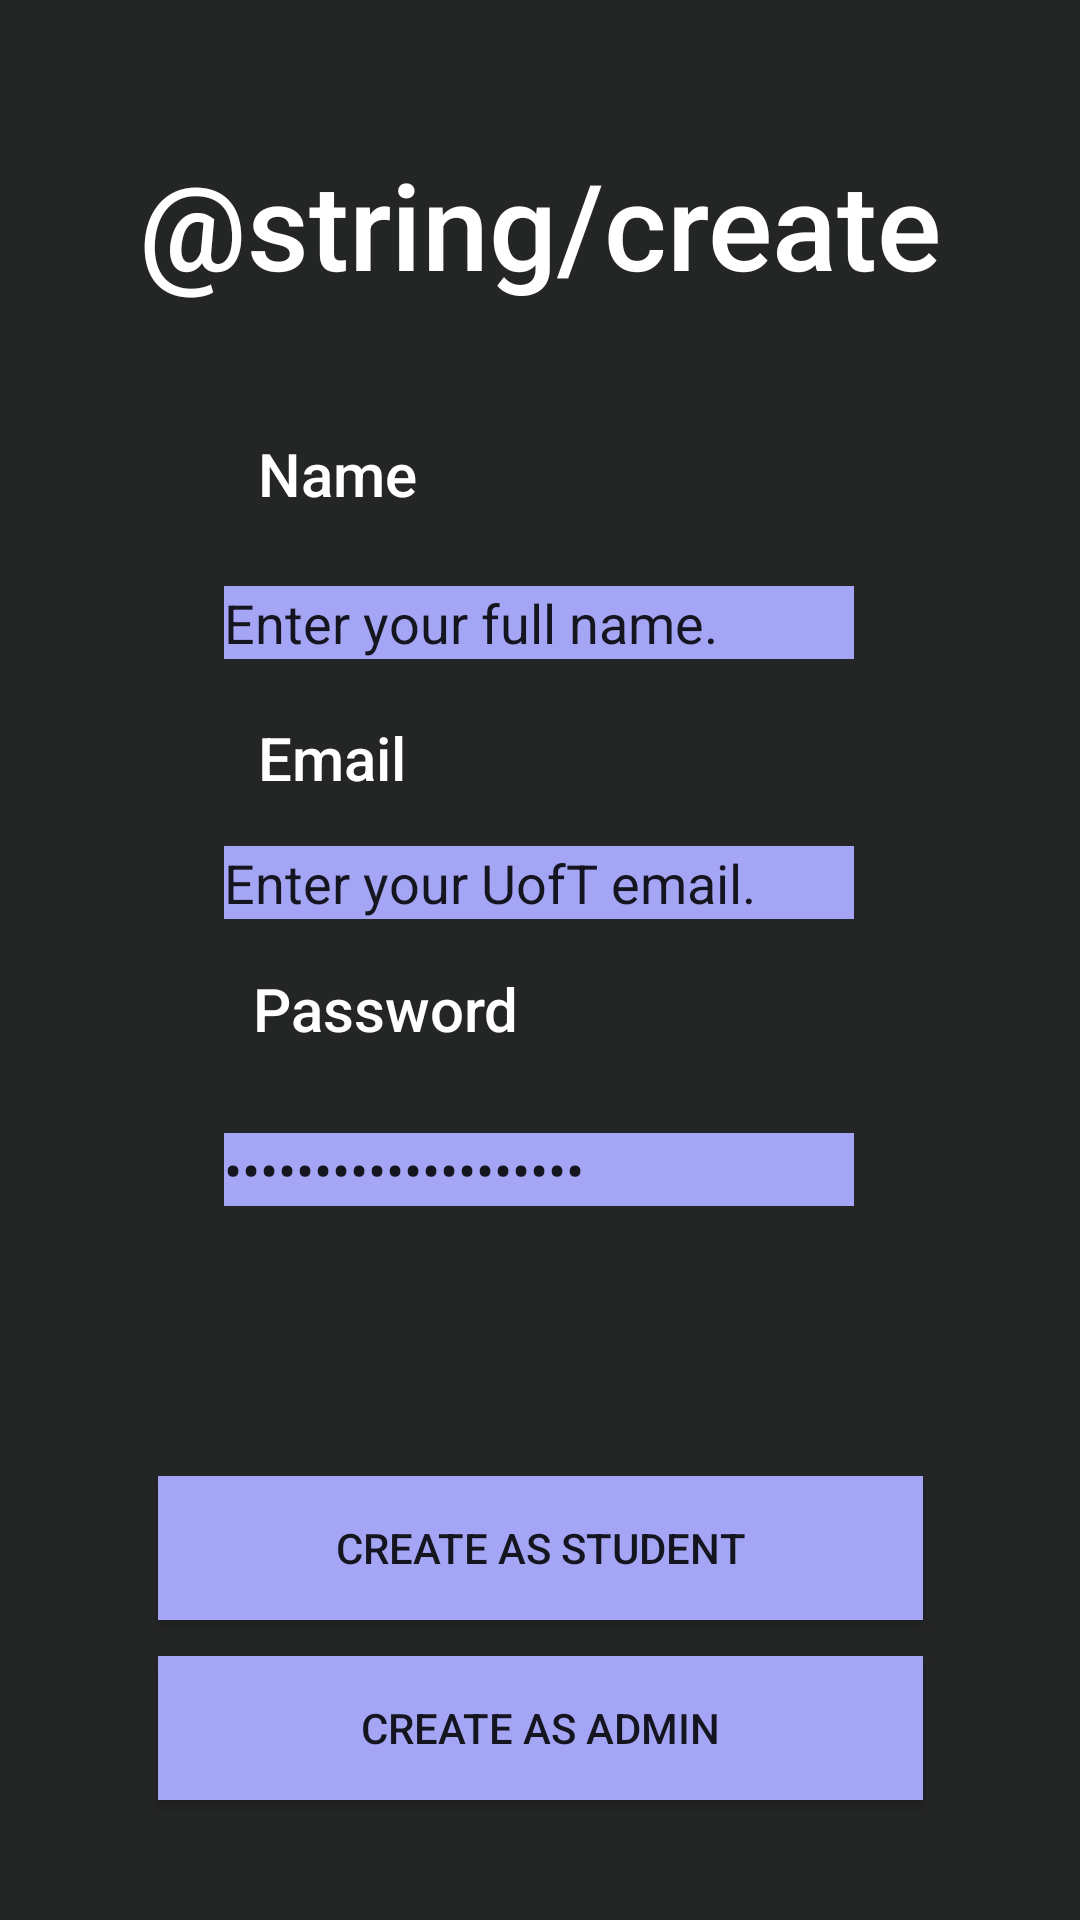

Reconstruct the res/layout file that produces this screen, plus the resources it refers to.
<!-- AndroidManifest.xml: application theme Theme.B07Project -->
<!-- res/layout/fragment_signuppage.xml -->
<?xml version="1.0" encoding="utf-8"?>
<androidx.constraintlayout.widget.ConstraintLayout xmlns:android="http://schemas.android.com/apk/res/android"
    xmlns:app="http://schemas.android.com/apk/res-auto"
    xmlns:tools="http://schemas.android.com/tools"
    android:layout_width="match_parent"
    android:layout_height="match_parent"
    android:background="#242525">

    <TextView
        android:id="@+id/textview_first"
        android:layout_width="wrap_content"
        android:layout_height="wrap_content"
        android:fontFamily="sans-serif-medium"
        android:text="@string/create"
        android:textColor="@color/white"
        android:textSize="40sp"
        app:layout_constraintBottom_toBottomOf="parent"
        app:layout_constraintEnd_toEndOf="parent"
        app:layout_constraintStart_toStartOf="parent"
        app:layout_constraintTop_toTopOf="parent"
        app:layout_constraintVertical_bias="0.082" />

    <TextView
        android:id="@+id/name"
        android:layout_width="wrap_content"
        android:layout_height="wrap_content"
        android:fontFamily="sans-serif-medium"
        android:text="Name"
        android:textColor="@color/white"
        android:textSize="20sp"
        app:layout_constraintBottom_toBottomOf="parent"
        app:layout_constraintEnd_toEndOf="parent"
        app:layout_constraintHorizontal_bias="0.28"
        app:layout_constraintStart_toStartOf="parent"
        app:layout_constraintTop_toBottomOf="@+id/textview_first"
        app:layout_constraintVertical_bias="0.084" />

    <TextView
        android:id="@+id/email"
        android:layout_width="wrap_content"
        android:layout_height="wrap_content"
        android:fontFamily="sans-serif-medium"
        android:text="Email"
        android:textColor="@color/white"
        android:textSize="20sp"
        app:layout_constraintBottom_toBottomOf="parent"
        app:layout_constraintEnd_toEndOf="parent"
        app:layout_constraintHorizontal_bias="0.277"
        app:layout_constraintStart_toStartOf="parent"
        app:layout_constraintTop_toBottomOf="@+id/editTextText"
        app:layout_constraintVertical_bias="0.049" />

    <TextView
        android:id="@+id/pw"
        android:layout_width="wrap_content"
        android:layout_height="wrap_content"
        android:fontFamily="sans-serif-medium"
        android:text="Password"
        android:textColor="@color/white"
        android:textSize="20sp"
        app:layout_constraintBottom_toBottomOf="parent"
        app:layout_constraintEnd_toEndOf="parent"
        app:layout_constraintHorizontal_bias="0.311"
        app:layout_constraintStart_toStartOf="parent"
        app:layout_constraintTop_toBottomOf="@+id/editTextTextEmailAddress2"
        app:layout_constraintVertical_bias="0.053" />

    <androidx.appcompat.widget.AppCompatButton
        android:id="@+id/sign_up_page"
        android:layout_width="255dp"
        android:layout_height="48dp"
        android:layout_marginBottom="12dp"
        android:background="#A4A5F5"
        android:backgroundTint="#A4A5F5"
        android:text="@string/student"
        app:layout_constraintBottom_toTopOf="@+id/login"
        app:layout_constraintEnd_toEndOf="parent"
        app:layout_constraintStart_toStartOf="parent" />

    <androidx.appcompat.widget.AppCompatButton
        android:id="@+id/login"
        android:layout_width="255dp"
        android:layout_height="48dp"
        android:layout_marginBottom="40dp"
        android:background="#A4A5F5"
        android:backgroundTint="#A4A5F5"
        android:text="@string/admin"
        app:layout_constraintBottom_toBottomOf="parent"
        app:layout_constraintEnd_toEndOf="parent"
        app:layout_constraintStart_toStartOf="parent" />

    <EditText
        android:id="@+id/editTextTextPassword"
        android:layout_width="wrap_content"
        android:layout_height="wrap_content"
        android:layout_marginTop="28dp"
        android:background="#A4A5F5"
        android:ems="10"
        android:inputType="textPassword"
        android:text="@string/password"
        app:layout_constraintBottom_toTopOf="@+id/sign_up_page"
        app:layout_constraintEnd_toEndOf="parent"
        app:layout_constraintHorizontal_bias="0.497"
        app:layout_constraintStart_toStartOf="parent"
        app:layout_constraintTop_toBottomOf="@+id/pw"
        app:layout_constraintVertical_bias="0.0" />

    <EditText
        android:id="@+id/editTextTextEmailAddress2"
        android:layout_width="wrap_content"
        android:layout_height="wrap_content"
        android:layout_marginTop="16dp"
        android:background="#A4A5F5"
        android:backgroundTint="#A4A5F5"
        android:ems="10"
        android:inputType="textEmailAddress"
        android:text="@string/email"
        app:layout_constraintEnd_toEndOf="parent"
        app:layout_constraintHorizontal_bias="0.497"
        app:layout_constraintStart_toStartOf="parent"
        app:layout_constraintTop_toBottomOf="@+id/email" />

    <EditText
        android:id="@+id/editTextText"
        android:layout_width="wrap_content"
        android:layout_height="wrap_content"
        android:layout_marginTop="24dp"
        android:background="#A4A5F5"
        android:backgroundTint="#A4A5F5"
        android:ems="10"
        android:inputType="text"
        android:text="@string/name"
        app:layout_constraintEnd_toEndOf="parent"
        app:layout_constraintHorizontal_bias="0.497"
        app:layout_constraintStart_toStartOf="parent"
        app:layout_constraintTop_toBottomOf="@+id/name" />

</androidx.constraintlayout.widget.ConstraintLayout>
<!-- resources referenced by this layout -->
<resources>
  <color name="white">#FFFFFFFF</color>
  <string name="admin">
          Create as Admin
      </string>
  <string name="email">
          Enter your UofT email.
      </string>
  <string name="name">
          Enter your full name.
      </string>
  <string name="password">
          Enter your password.
      </string>
  <string name="student">
          Create as Student
      </string>
  <style name="Theme.B07Project" parent="Theme.MaterialComponents.DayNight.NoActionBar">
          
          <item name="colorPrimary">@color/uoftBlue</item>
          <item name="colorPrimaryVariant">@color/uoftBlueVariant</item>
          <item name="colorOnPrimary">@color/white</item>
          
          <item name="colorSecondary">@color/uoftTeal</item>
          <item name="colorSecondaryVariant">@color/uoftTealVariant</item>
          <item name="colorOnSecondary">@color/black</item>
          
          <item name="android:statusBarColor">?attr/colorPrimaryVariant</item>
          
      </style>
  <color name="uoftBlue">#25355A</color>
  <color name="uoftBlueVariant">#FF13144A</color>
  <color name="uoftTeal">#007FA3</color>
  <color name="uoftTealVariant">#FF007681</color>
  <color name="black">#FF000000</color>
</resources>
